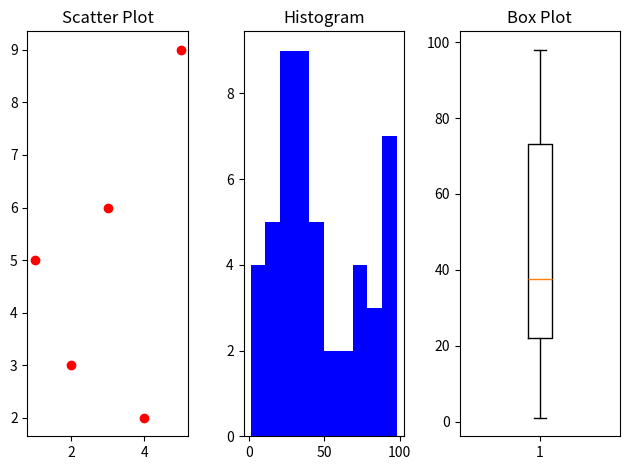

Python code for this plot:
import matplotlib.pyplot as plt
import numpy as np

# Continuous data
data = np.random.randint(1, 100, 50)

# Subplot 1: Scatter plot
x = [1, 2, 3, 4, 5]
y = [5, 3, 6, 2, 9]

plt.subplot(1, 3, 1)
plt.scatter(x, y, color='red')
plt.title("Scatter Plot")

# Subplot 2: Histogram
plt.subplot(1, 3, 2)
plt.hist(data, color='blue')
plt.title("Histogram")

# Subplot 3: Box plot
plt.subplot(1, 3, 3)
plt.boxplot(data)
plt.title("Box Plot")

plt.tight_layout()
plt.show()
